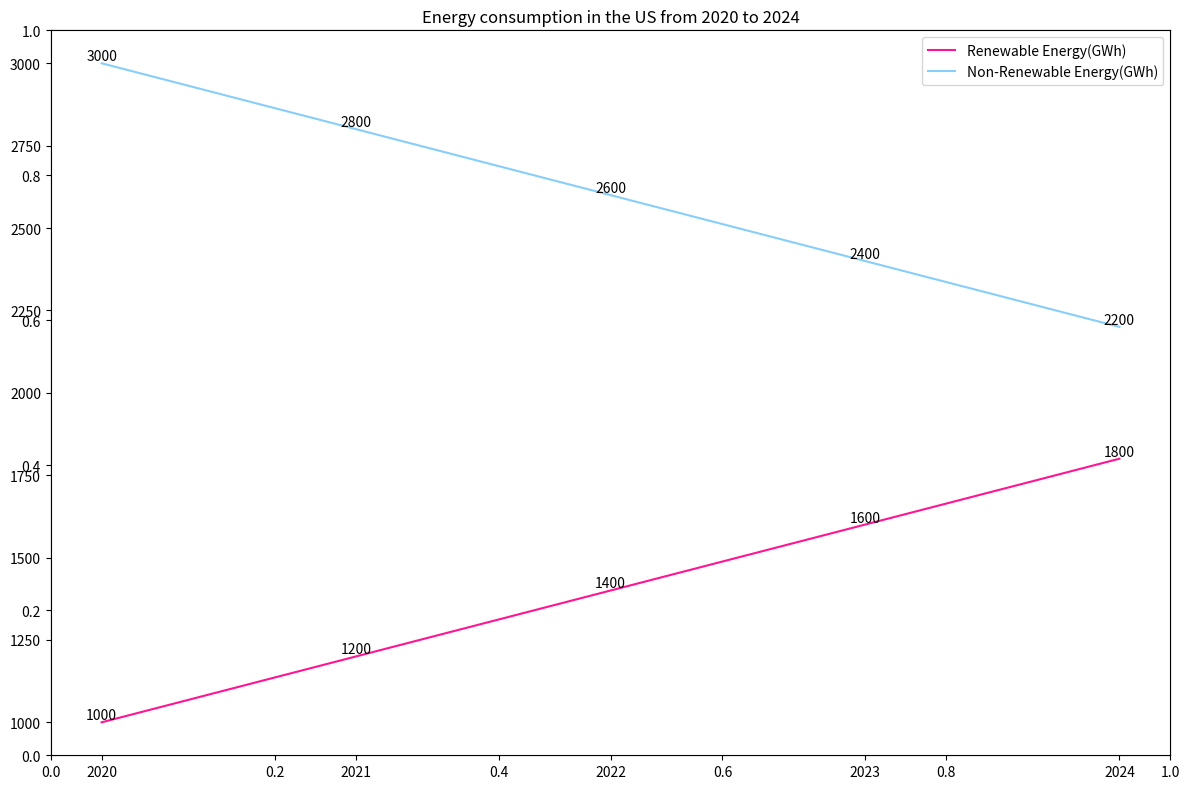

Write the Python code that produced this figure. (Note: this script raises an exception after producing the figure.)

import matplotlib.pyplot as plt
import numpy as np

fig = plt.figure(figsize=(12, 8))
plt.title('Energy consumption in the US from 2020 to 2024')

x = np.arange(2020, 2025)
y1 = np.array([1000, 1200, 1400, 1600, 1800])
y2 = np.array([3000, 2800, 2600, 2400, 2200])

ax = fig.add_subplot(1, 1, 1)
ax.plot(x, y1, color='#FF1493', label='Renewable Energy(GWh)',linestyle='-')
ax.plot(x, y2, color='#87CEFA', label='Non-Renewable Energy(GWh)',linestyle='-')
ax.legend(loc='best')

for a, b in zip(x, y1):
    plt.text(a, b + 0.2, b, ha='center', va='bottom', fontsize=10)
for a, b in zip(x, y2):
    plt.text(a, b + 0.2, b, ha='center', va='bottom', fontsize=10)

plt.xticks(x) 
plt.tight_layout()
plt.savefig('line chart/png/496.png')
plt.clf()
